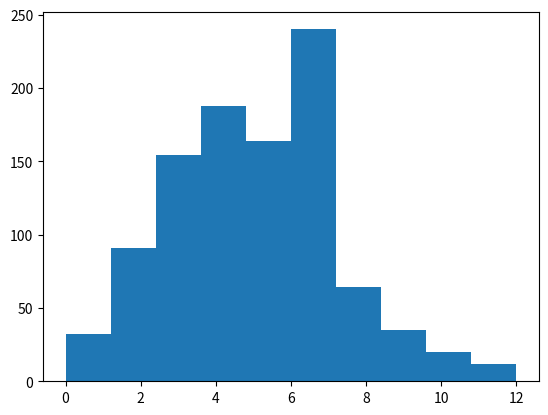

Write the Python code that produced this figure. (Note: this script raises an exception after producing the figure.)
import numpy as np
import matplotlib.pyplot as plt

p = np.random.poisson(5, 1000)
plt.hist(p, normed=True)
plt.show()

s = np.random.normal(0, 5, 1000)
plt.hist(s, normed=True)
plt.show()
